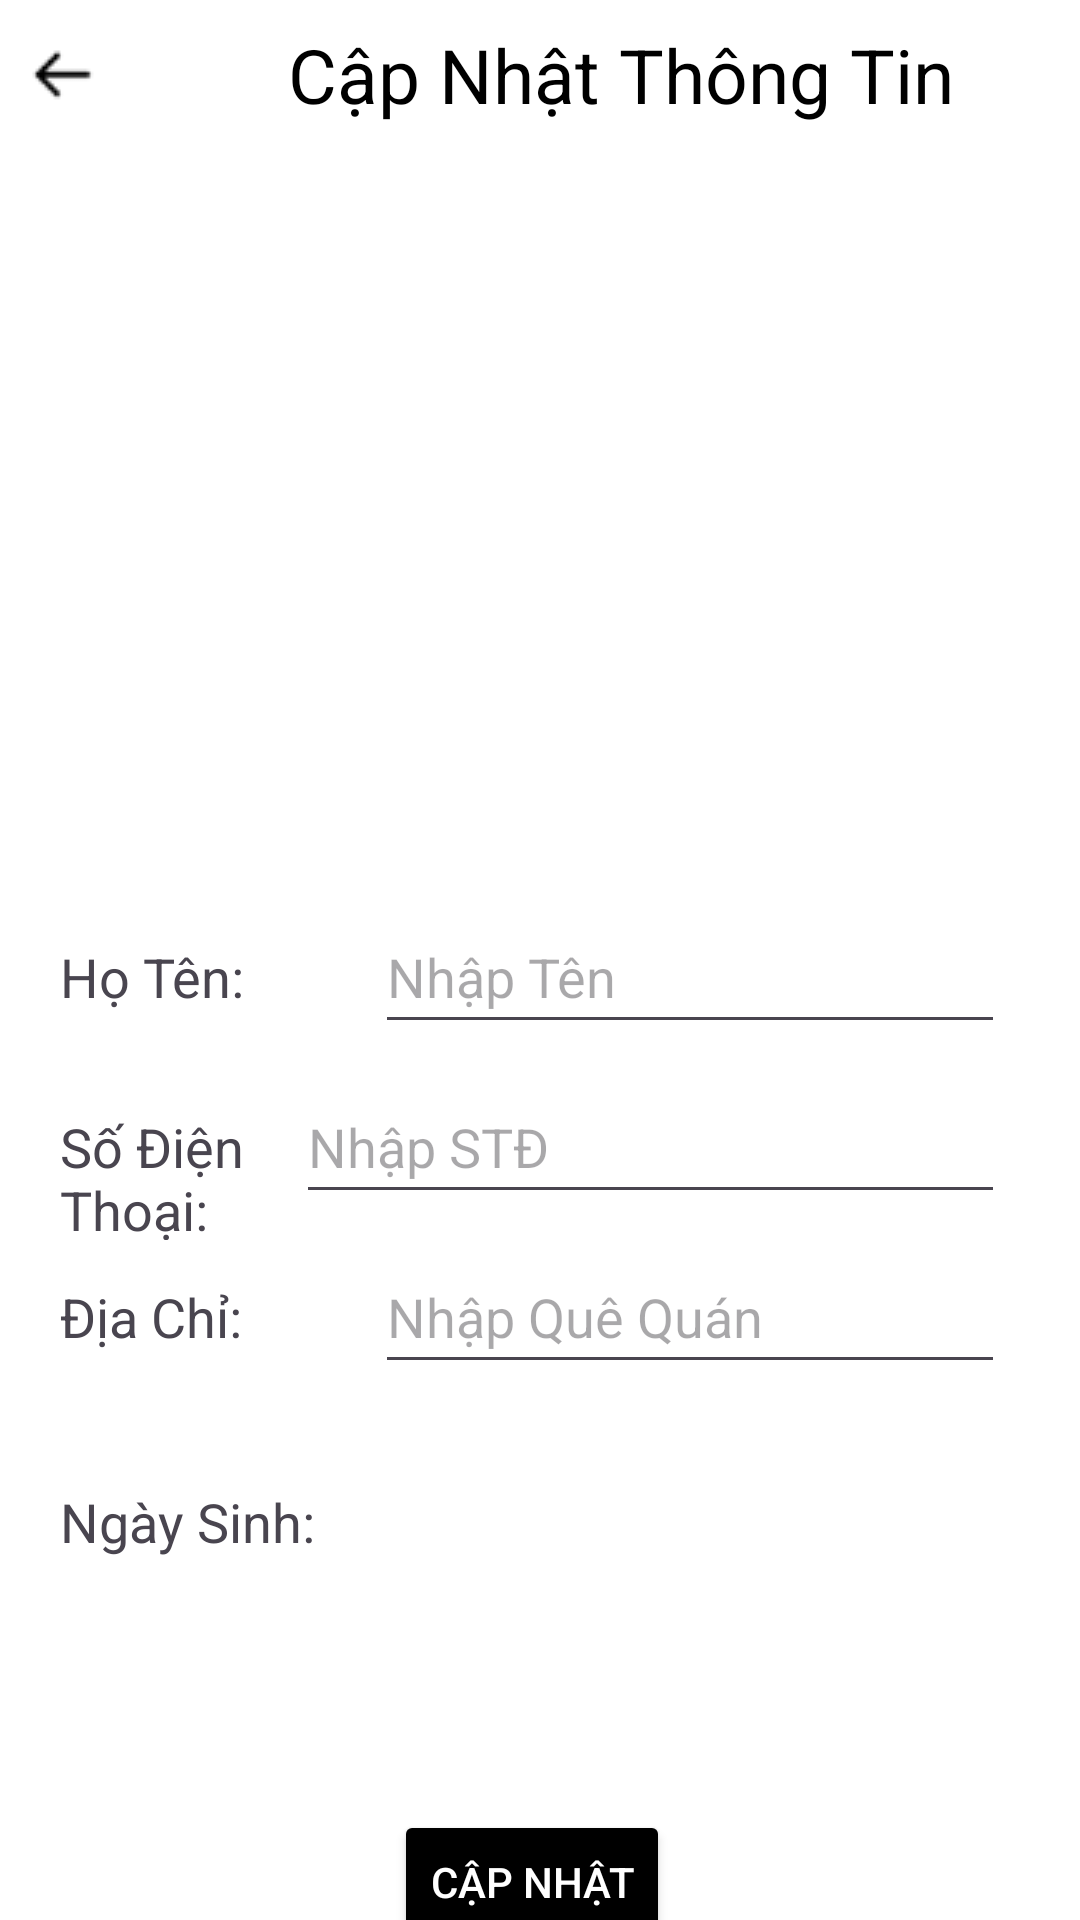

Produce the Android XML layout that renders to this screen, including the resource entries it uses.
<!-- AndroidManifest.xml: application theme Theme.AppStore -->
<!-- res/layout/activity_update_profile.xml -->
<?xml version="1.0" encoding="utf-8"?>
<androidx.constraintlayout.widget.ConstraintLayout xmlns:android="http://schemas.android.com/apk/res/android"
    xmlns:app="http://schemas.android.com/apk/res-auto"
    xmlns:tools="http://schemas.android.com/tools"
    android:layout_width="match_parent"
    android:layout_height="match_parent">

    <LinearLayout
        android:background="@color/white"
        android:layout_weight="1"
        android:layout_width="match_parent"
        android:layout_height="match_parent"
        android:orientation="vertical"
        app:layout_constraintTop_toTopOf="parent">


        <RelativeLayout
            android:layout_width="match_parent"
            android:layout_height="match_parent"
            android:layout_weight="4">
            <ImageView
                android:id="@+id/openpicture"
                android:layout_width="100dp"
                android:layout_height="100dp"
                android:layout_alignParentStart="true"
                android:layout_alignParentTop="true"
                android:layout_alignParentEnd="true"
                android:layout_marginStart="168dp"
                android:layout_marginTop="105dp"
                android:layout_marginEnd="164dp"
                android:scaleType="fitEnd"
                android:background="@null"
                android:src="@drawable/user" />

            <LinearLayout
                android:layout_width="match_parent"
                android:layout_height="50dp">

                <ImageView
                    android:id="@+id/back"
                    android:layout_width="wrap_content"
                    android:layout_height="30dp"
                    android:layout_gravity="center"
                    android:layout_marginLeft="10dp"
                    app:srcCompat="@drawable/arrow"/>
                <TextView
                    android:id="@+id/textView18"
                    android:layout_width="350dp"
                    android:layout_height="match_parent"
                    android:gravity="center"
                    android:textSize="25dp"
                    android:textColor="@color/black"
                    android:text="Cập Nhật Thông Tin" />
                />
            </LinearLayout>


            <LinearLayout
                android:layout_width="388dp"
                android:layout_height="416dp"
                android:layout_alignParentStart="true"
                android:layout_alignParentTop="true"
                android:layout_alignParentEnd="true"
                android:layout_marginStart="20dp"

                android:layout_marginTop="300dp"
                android:layout_marginEnd="25dp"
                android:gravity="center"
                android:orientation="vertical">


                <LinearLayout
                    android:layout_width="match_parent"
                    android:layout_height="match_parent"
                    android:layout_weight="4"
                    android:orientation="horizontal">

                    <TextView
                        android:id="@+id/textView11"
                        android:layout_width="match_parent"
                        android:layout_height="wrap_content"
                        android:layout_weight="2"
                        android:gravity="start"
                        android:text="Họ Tên:"
                        android:textSize="18dp" />

                    <EditText
                        android:id="@+id/txtname"
                        android:layout_width="match_parent"
                        android:layout_height="48dp"
                        android:layout_weight="1"
                        android:ems="10"
                        android:hint="Nhập Tên"
                        android:inputType="text" />
                </LinearLayout>

                <LinearLayout
                    android:layout_width="match_parent"
                    android:layout_height="match_parent"
                    android:layout_weight="4"
                    android:orientation="horizontal">

                    <TextView
                        android:id="@+id/textView12"
                        android:layout_width="0dp"
                        android:layout_height="wrap_content"
                        android:layout_weight="3"
                        android:gravity="start"
                        android:text="Số Điện Thoại:"
                        android:textSize="18dp" />

                    <EditText
                        android:id="@+id/phonenumber"
                        android:layout_width="wrap_content"
                        android:layout_height="48dp"
                        android:layout_weight="1"
                        android:ems="10"
                        android:hint="Nhập STĐ"
                        android:inputType="number" />

                </LinearLayout>

                <LinearLayout
                    android:layout_width="match_parent"
                    android:layout_height="match_parent"
                    android:layout_weight="4"
                    android:orientation="horizontal">

                    <TextView
                        android:id="@+id/textView13"
                        android:layout_width="match_parent"
                        android:layout_height="wrap_content"
                        android:layout_weight="2"
                        android:gravity="start"
                        android:text="Địa Chỉ:"
                        android:textSize="18dp" />

                    <EditText
                        android:id="@+id/adress"
                        android:layout_width="match_parent"
                        android:layout_height="48dp"
                        android:layout_weight="1"
                        android:ems="10"
                        android:hint="Nhập Quê Quán"
                        android:inputType="text" />

                </LinearLayout>

                <LinearLayout
                    android:layout_width="match_parent"
                    android:layout_height="match_parent"
                    android:layout_weight="4"
                    android:orientation="horizontal">

                    <TextView
                        android:layout_marginTop="25dp"
                        android:id="@+id/textView14"
                        android:layout_width="0dp"
                        android:layout_height="match_parent"
                        android:layout_weight="1"
                        android:gravity="start"
                        android:text="Ngày Sinh:"
                        android:textSize="18dp" />

                    <EditText
                        android:id="@+id/date"
                        android:layout_weight="1"
                        android:layout_centerHorizontal="true"
                        android:background="@color/white"
                        android:layout_height="match_parent"                        android:layout_width="wrap_content"/>

                    <ImageButton
                        android:scaleType="centerCrop"
                        android:id="@+id/edtDate"
                        android:layout_width="30dp"
                        android:layout_height="30dp"
                        android:background="@color/white"
                        android:src="@drawable/date"
                        android:layout_gravity="center"
                        android:textStyle="bold" />
                </LinearLayout>

                <LinearLayout
                    android:layout_width="match_parent"
                    android:layout_height="match_parent"
                    android:layout_weight="4"
                    android:orientation="horizontal" />

                <LinearLayout
                    android:layout_width="match_parent"
                    android:layout_height="match_parent"
                    android:layout_weight="4"
                    android:orientation="vertical">

                    <Button
                        android:id="@+id/update"
                        android:layout_width="wrap_content"
                        android:layout_height="48dp"
                        android:layout_gravity="center"
                        android:layout_marginTop="20sp"
                        android:backgroundTint="@color/black"
                        android:gravity="center"
                        android:text="Cập Nhật"
                        android:textColor="@color/white" />
                </LinearLayout>

            </LinearLayout>

        </RelativeLayout>
    </LinearLayout>
</androidx.constraintlayout.widget.ConstraintLayout>
<!-- resources referenced by this layout -->
<resources>
  <color name="black">#000000</color>
  <color name="white">#FFFFFFFF</color>
  <!-- drawable arrow: png bitmap (drawable, 275 bytes) -->
  <style name="Theme.AppStore" parent="Base.Theme.AppStore" />
  <style name="Base.Theme.AppStore" parent="Theme.Material3.DayNight.NoActionBar">
          
          
      </style>
</resources>
